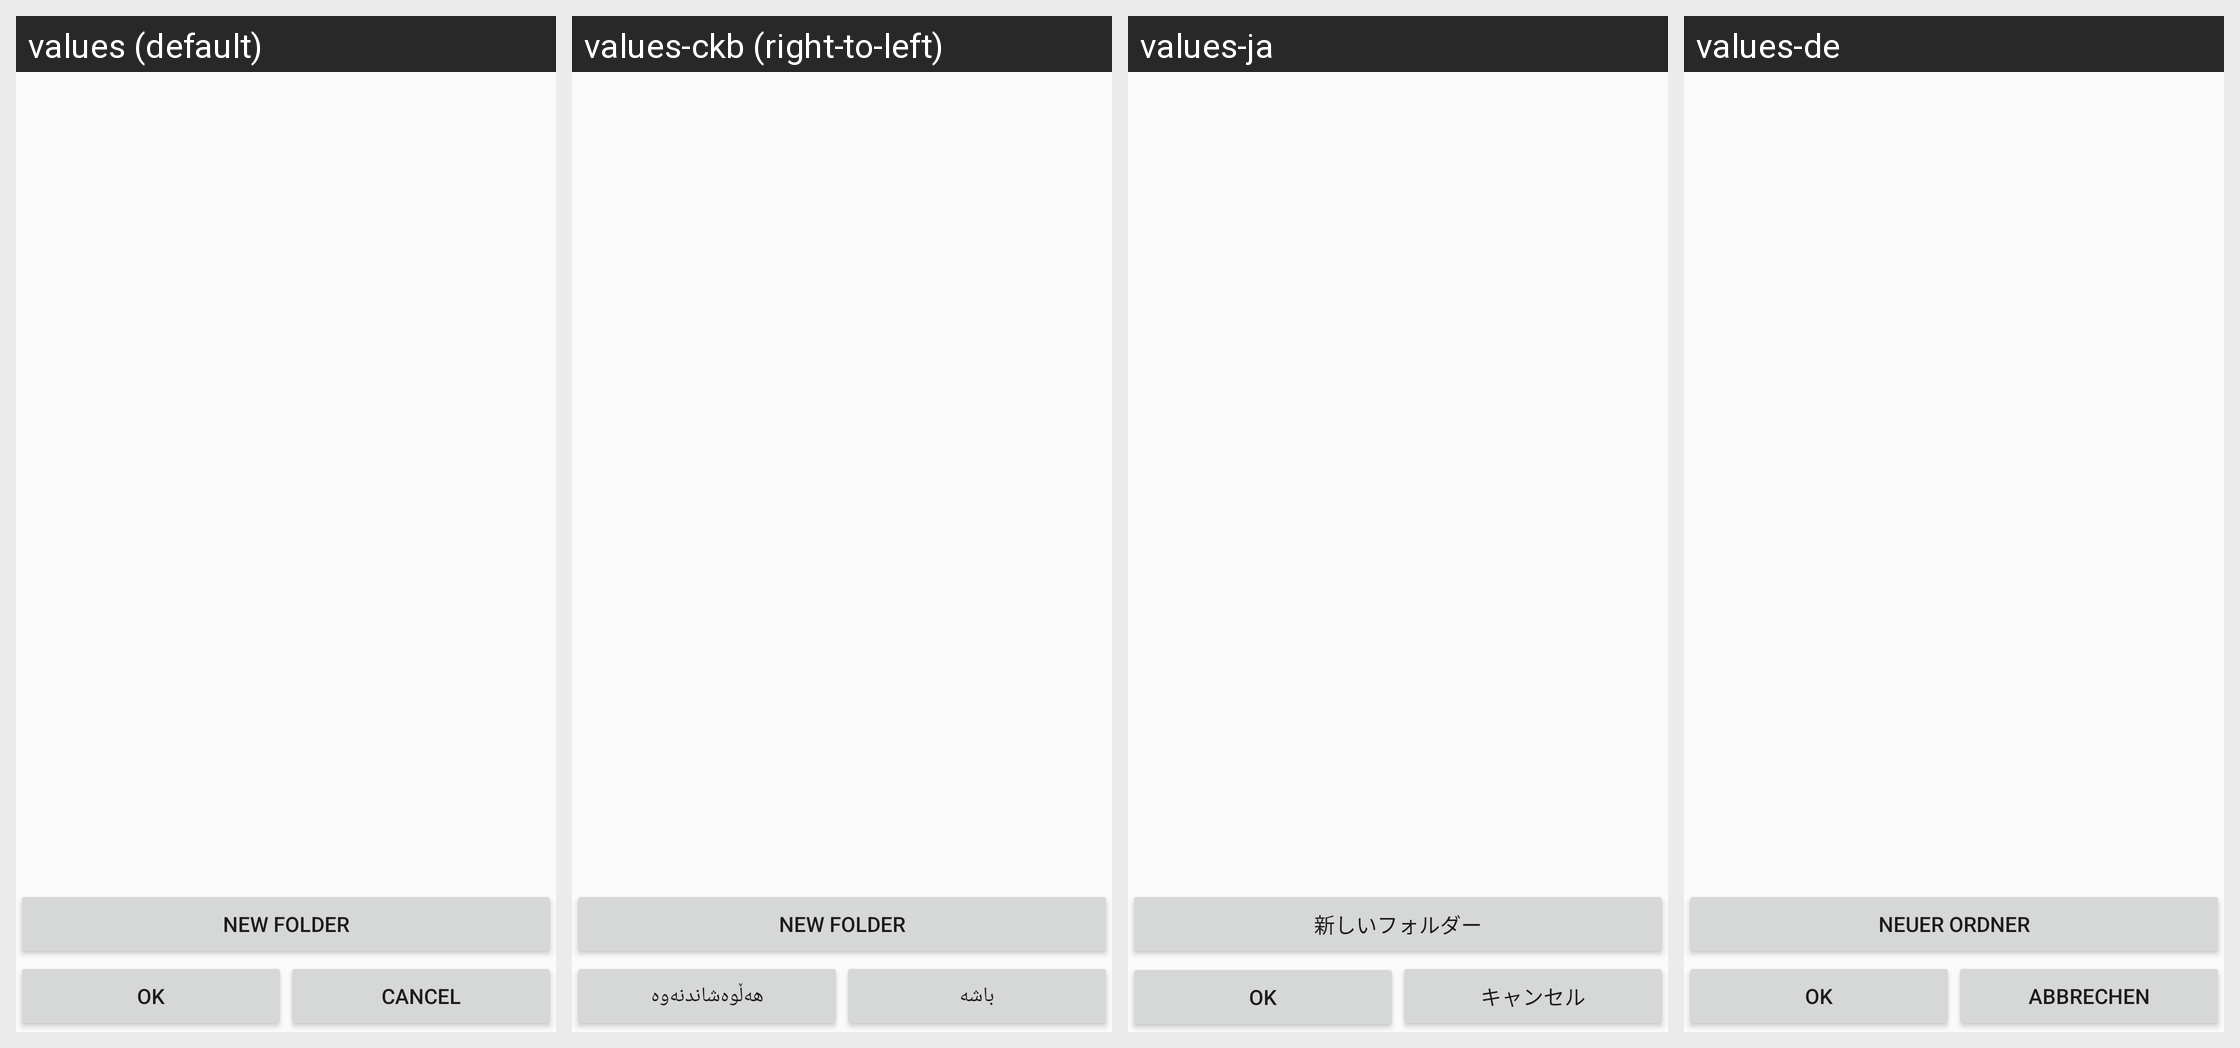

The same Android screen rendered under several of its app's locales, left to right. List the strings drawn on it with the default value and each locale's translation.
Android screen res/layout/select_folder_dialog_layout.xml rendered under 4 locales, left to right: values (default), values-ckb (right-to-left), values-ja, values-de. Device: Nexus 5 (rendered at 1080×1920; each locale shown at half size, 540×960, under a caption strip naming it); theme AppThemeLight.
Other locales in the repository, not shown: values-es, values-fr, values-hu, values-it, values-nb-rNO, values-nl, values-pl, values-pt, values-pt-rBR, values-ro, values-ru, values-th, values-uk, values-zh-rCN.
Strings drawn on this screen, with the default value and each locale's value (text and hints the layout hard-codes, and strings that could not be matched under every locale, appear in the picture but are not listed):

new_folder
  values: New Folder
  values-ckb: New Folder  [not translated; the default value is used]
  values-ja: 新しいフォルダー
  values-de: Neuer Ordner

ok
  values: OK
  values-ckb: باشە
  values-ja: OK
  values-de: OK

cancel
  values: Cancel
  values-ckb: هەڵوەشاندنەوە
  values-ja: キャンセル
  values-de: Abbrechen
